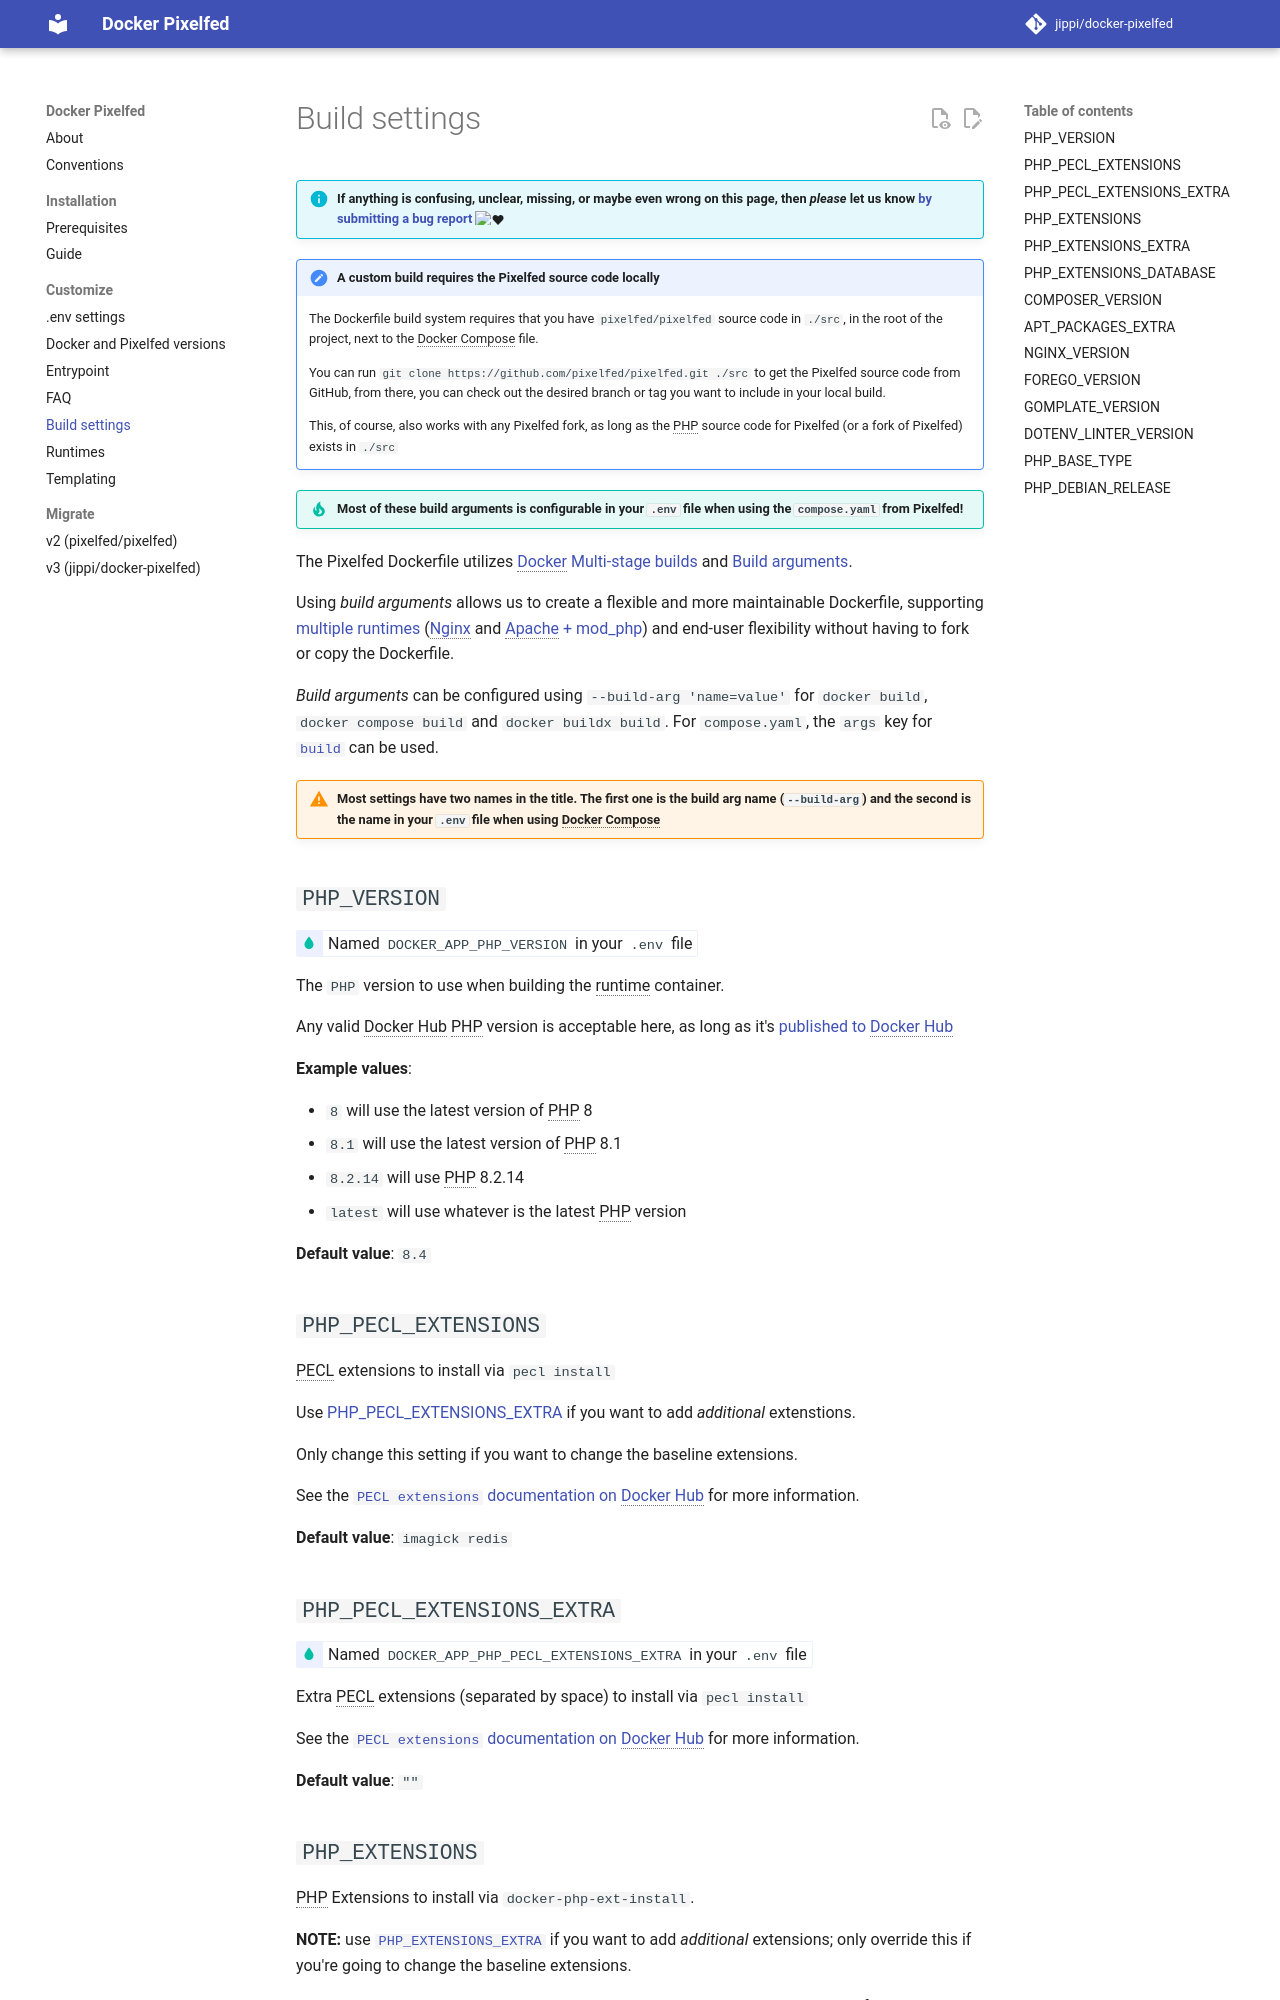

repository: jippi/docker-pixelfed · page: customize/build-settings/index.html · generator: mkdocs

# Build settings

!!! info "If anything is confusing, unclear, missing, or maybe even wrong on this page, then *please* let us know [by submitting a bug report](https://github.com/jippi/docker-pixelfed/issues/new) :heart:"

!!! notice "A custom build requires the Pixelfed source code locally"

    The Dockerfile build system requires that you have `pixelfed/pixelfed` source code in `./src`, in the root of the project, next to the Docker Compose file.

    You can run `git clone https://github.com/pixelfed/pixelfed.git ./src` to get the Pixelfed source code from GitHub, from there, you can check out the desired branch or tag you want to include in your local build.

    This, of course, also works with any Pixelfed fork, as long as the PHP source code for Pixelfed (or a fork of Pixelfed) exists in `./src`

!!! tip "Most of these build arguments is configurable in your `.env` file when using the `compose.yaml` from Pixelfed!"

The Pixelfed Dockerfile utilizes [Docker Multi-stage builds](https://docs.docker.com/build/building/multi-stage/) and [Build arguments](https://docs.docker.com/build/guide/build-args/).

Using *build arguments* allows us to create a flexible and more maintainable Dockerfile, supporting [multiple runtimes](./runtimes.md) ([Nginx](./runtimes.md#nginx-fpm) and [Apache + mod_php](./runtimes.md#apache)) and end-user flexibility without having to fork or copy the Dockerfile.

*Build arguments* can be configured using `--build-arg 'name=value'` for `docker build`, `docker compose build` and `docker buildx build`. For `compose.yaml`, the `args` key for [`build`](https://docs.docker.com/compose/compose-file/build/) can be used.

!!! warning "Most settings have two names in the title. The first one is the build arg name (`--build-arg`) and the second is the name in your `.env` file when using Docker Compose"

## `PHP_VERSION`

<!-- md:default Named `DOCKER_APP_PHP_VERSION` in your `.env` file -->

The `PHP` version to use when building the runtime container.

Any valid Docker Hub PHP version is acceptable here, as long as it's [published to Docker Hub](https://hub.docker.com/_/php/tags)

**Example values**:

* `8` will use the latest version of PHP 8
* `8.1` will use the latest version of PHP 8.1
* `8.2.14` will use PHP 8.2.14
* `latest` will use whatever is the latest PHP version

**Default value**: `8.4`
